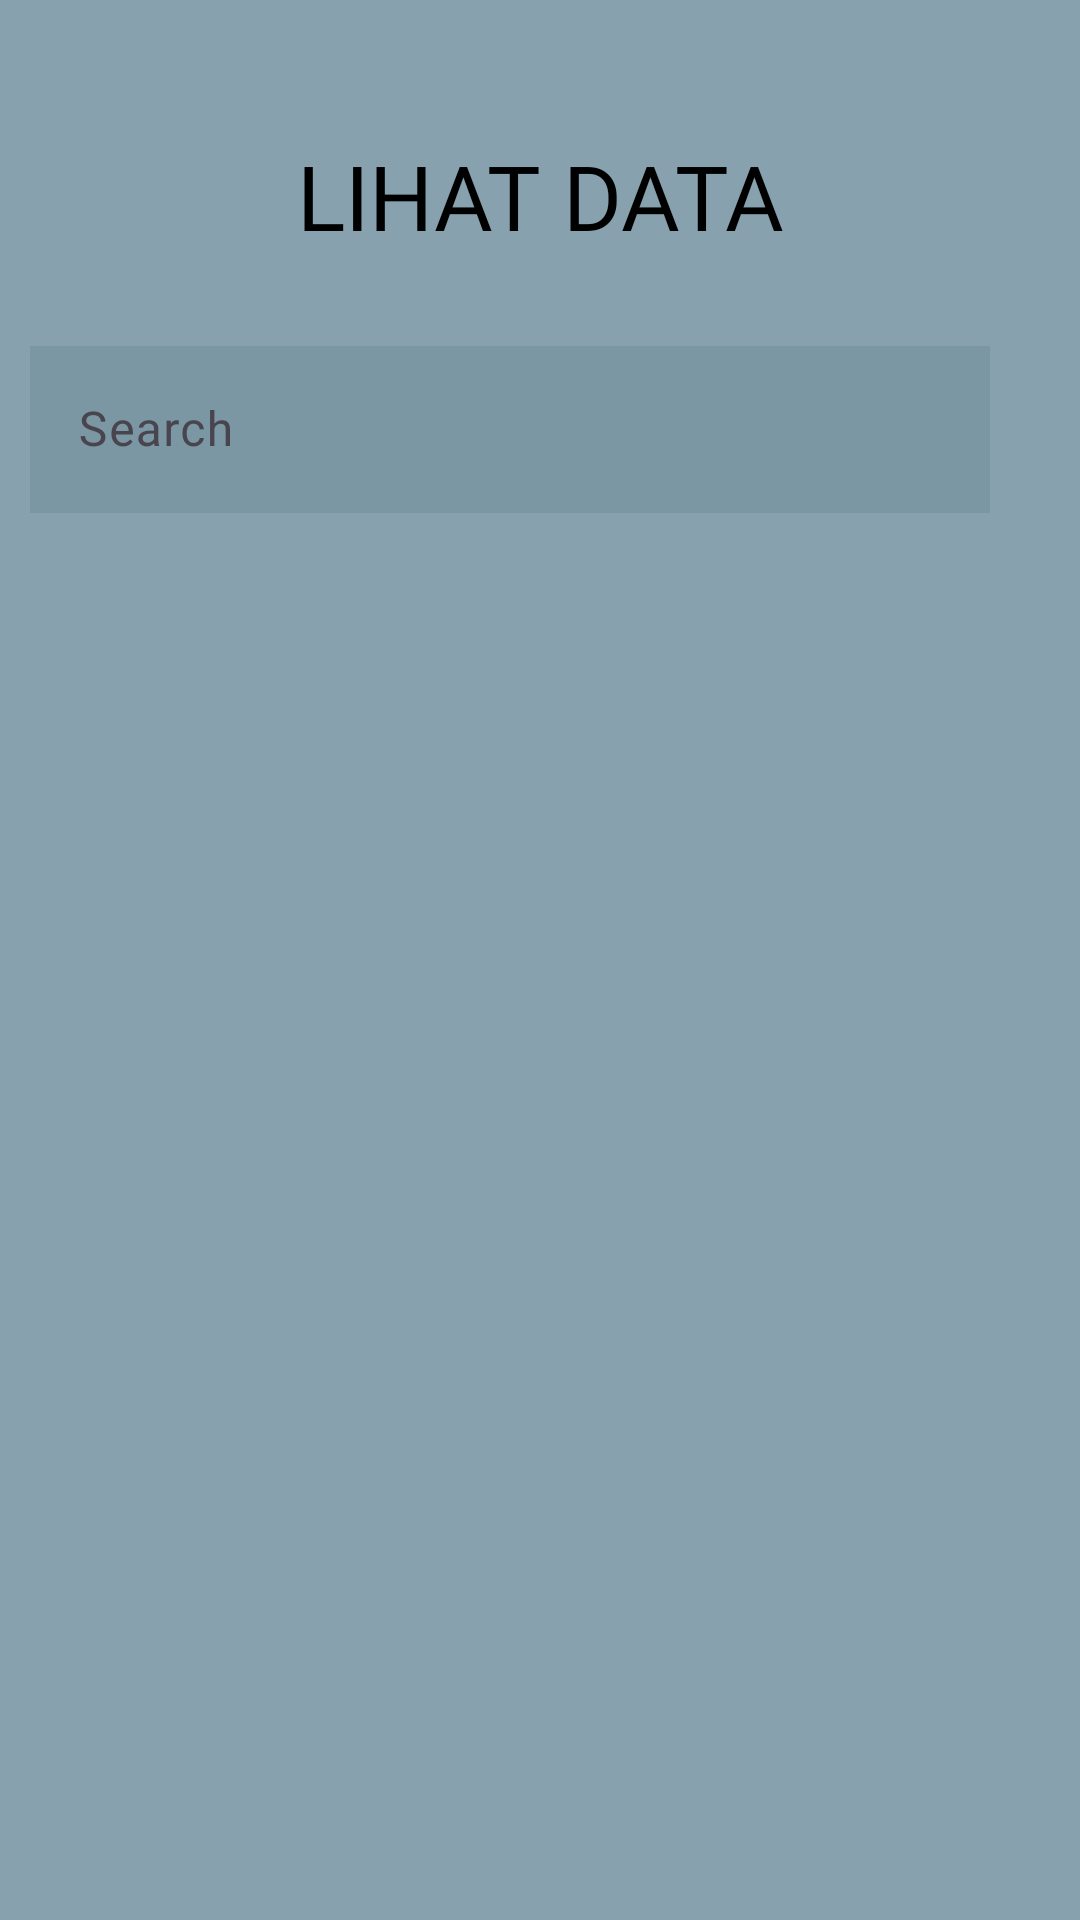

Android layout source for this screen:
<!-- AndroidManifest.xml: application theme Theme.Project -->
<!-- res/layout/activity_view.xml -->
<?xml version="1.0" encoding="utf-8"?>
<androidx.constraintlayout.widget.ConstraintLayout xmlns:android="http://schemas.android.com/apk/res/android"
    xmlns:app="http://schemas.android.com/apk/res-auto"
    xmlns:tools="http://schemas.android.com/tools"
    android:layout_width="match_parent"
    android:layout_height="match_parent"
    tools:context=".ViewActivity"
    android:background="#87A2AE">

    <ScrollView
        android:layout_width="match_parent"
        android:layout_height="match_parent">
        <RelativeLayout
            android:layout_width="match_parent"
            android:layout_height="match_parent">
            <TextView
                android:layout_marginTop="30dp"
                android:id="@+id/textdata"
                android:layout_width="match_parent"
                android:layout_height="70dp"
                android:textColor="@color/black"
                android:text="Lihat Data"
                android:textAllCaps="true"
                android:fontFamily="@font/roboto_bold"
                android:textAlignment="center"
                android:paddingTop="15dp"
                android:textSize="30dp"
                android:paddingBottom="10dp"/>

            <LinearLayout
                android:id="@+id/layout_search"
                android:layout_below="@id/textdata"
                android:layout_width="match_parent"
                android:layout_height="match_parent"
                android:orientation="horizontal"
                android:padding="10dp">
                
                <com.google.android.material.textfield.TextInputLayout
                    android:layout_width="0dp"
                    android:layout_height="wrap_content"
                    android:layout_weight="1">
                    <EditText
                        android:id="@+id/edit_search"
                        android:layout_width="match_parent"
                        android:layout_height="wrap_content"
                        android:background="#7B97A3"
                        android:hint="Search"
                        android:inputType="text"/>
                </com.google.android.material.textfield.TextInputLayout>
                <ImageView
                    android:id="@+id/btn_search"
                    android:layout_width="wrap_content"
                    android:layout_height="wrap_content"
                    android:layout_gravity="center_vertical"
                    android:padding="10dp"
                    android:src="@drawable/search"/>
            </LinearLayout>

            <androidx.recyclerview.widget.RecyclerView
                android:layout_below="@id/layout_search"
                android:id="@+id/recycler_view"
                android:layout_width="match_parent"
                android:layout_height="match_parent"
                android:paddingBottom="10dp"/>
        </RelativeLayout>
    </ScrollView>

</androidx.constraintlayout.widget.ConstraintLayout>
<!-- resources referenced by this layout -->
<resources>
  <color name="black">#FF000000</color>
  <style name="Theme.Project" parent="Base.Theme.Project" />
  <style name="Base.Theme.Project" parent="Theme.Material3.DayNight.NoActionBar">
          <item name="android:windowFullscreen">true</item>
          
          
      </style>
</resources>
